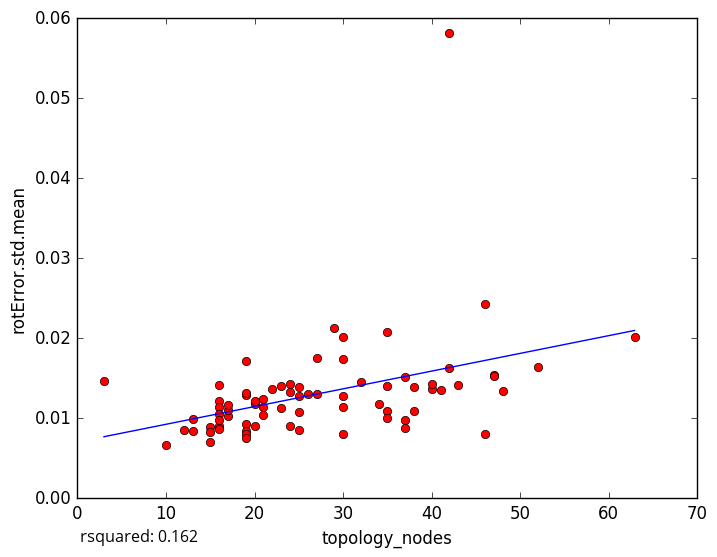

The file beside this chart, header and first rows:
topology_nodes, rotError.std.mean
41, 0.01349
25, 0.008483
13, 0.009907
10, 0.006665
12, 0.008547
47, 0.01545
38, 0.01396
24, 0.01424
19, 0.009277
15, 0.008864
17, 0.01032
15, 0.008312
16, 0.0121
16, 0.00903
15, 0.007067
16, 0.008627
25, 0.01077
3, 0.01464
47, 0.01531
19, 0.008361
43, 0.01416
26, 0.01301
29, 0.02132
34, 0.01184
19, 0.0129
20, 0.01174
19, 0.01711
30, 0.02013
37, 0.008831
37, 0.009799
35, 0.01084
25, 0.01274
63, 0.02017
46, 0.02424
48, 0.01346
52, 0.01643
13, 0.008347
40, 0.01364
32, 0.01451
17, 0.01109
42, 0.01626
23, 0.01399
21, 0.01139
46, 0.00808
30, 0.0128
40, 0.01425
27, 0.01759
19, 0.01318
16, 0.01409
27, 0.01301
21, 0.01244
20, 0.01217
23, 0.01131
38, 0.01086
24, 0.01322
25, 0.01385
20, 0.00906
30, 0.01139
22, 0.0136
16, 0.01146
... 18 more rows
